Dataset: custom_dataset (GitHub, bkuriach/corrosion-detection). Classes: corrosion, no corrosion.

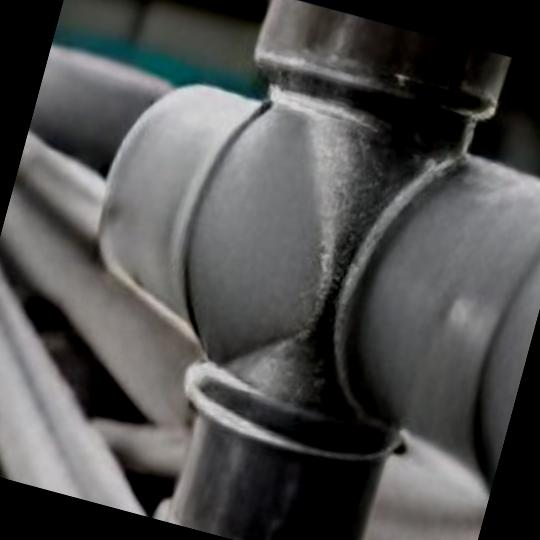
Label: no corrosion

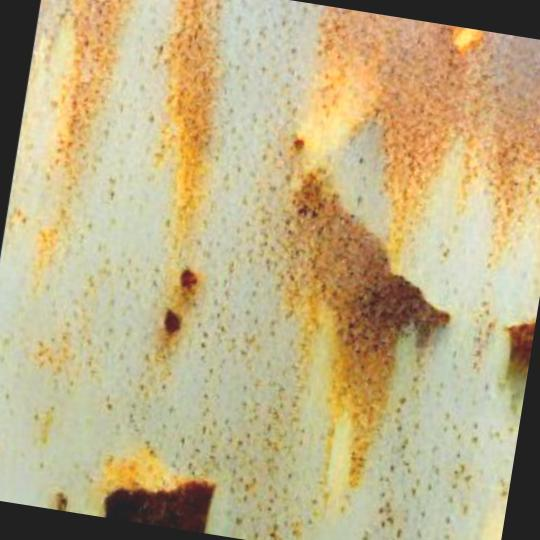
Label: corrosion

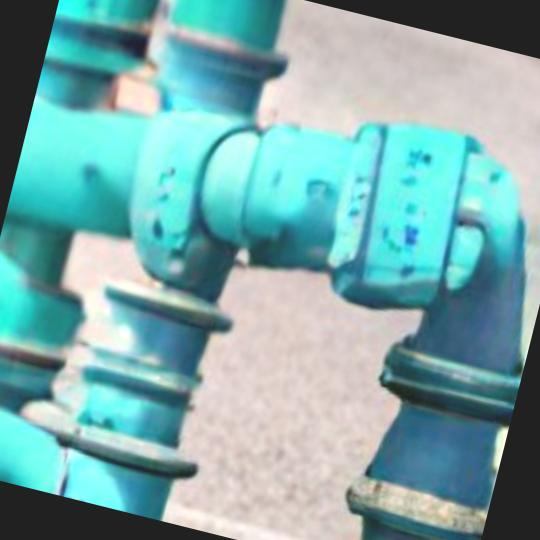
Label: no corrosion

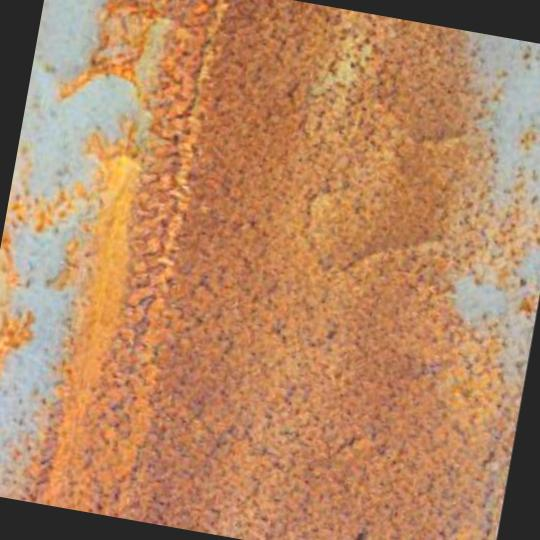
Label: corrosion

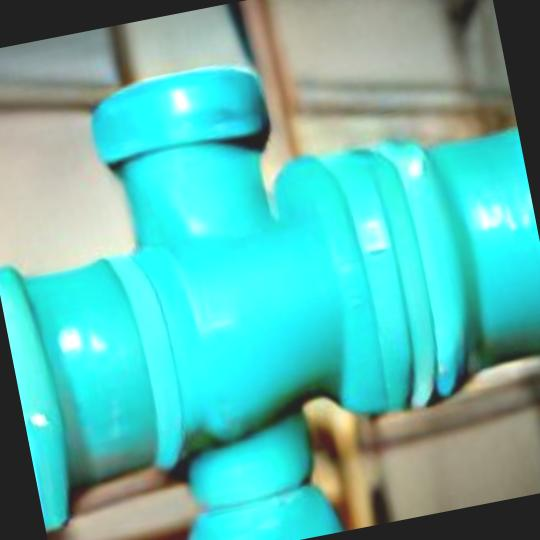
Label: no corrosion

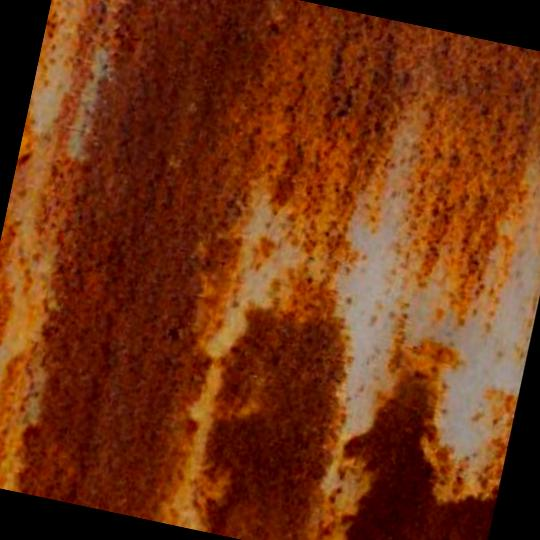
Label: corrosion
